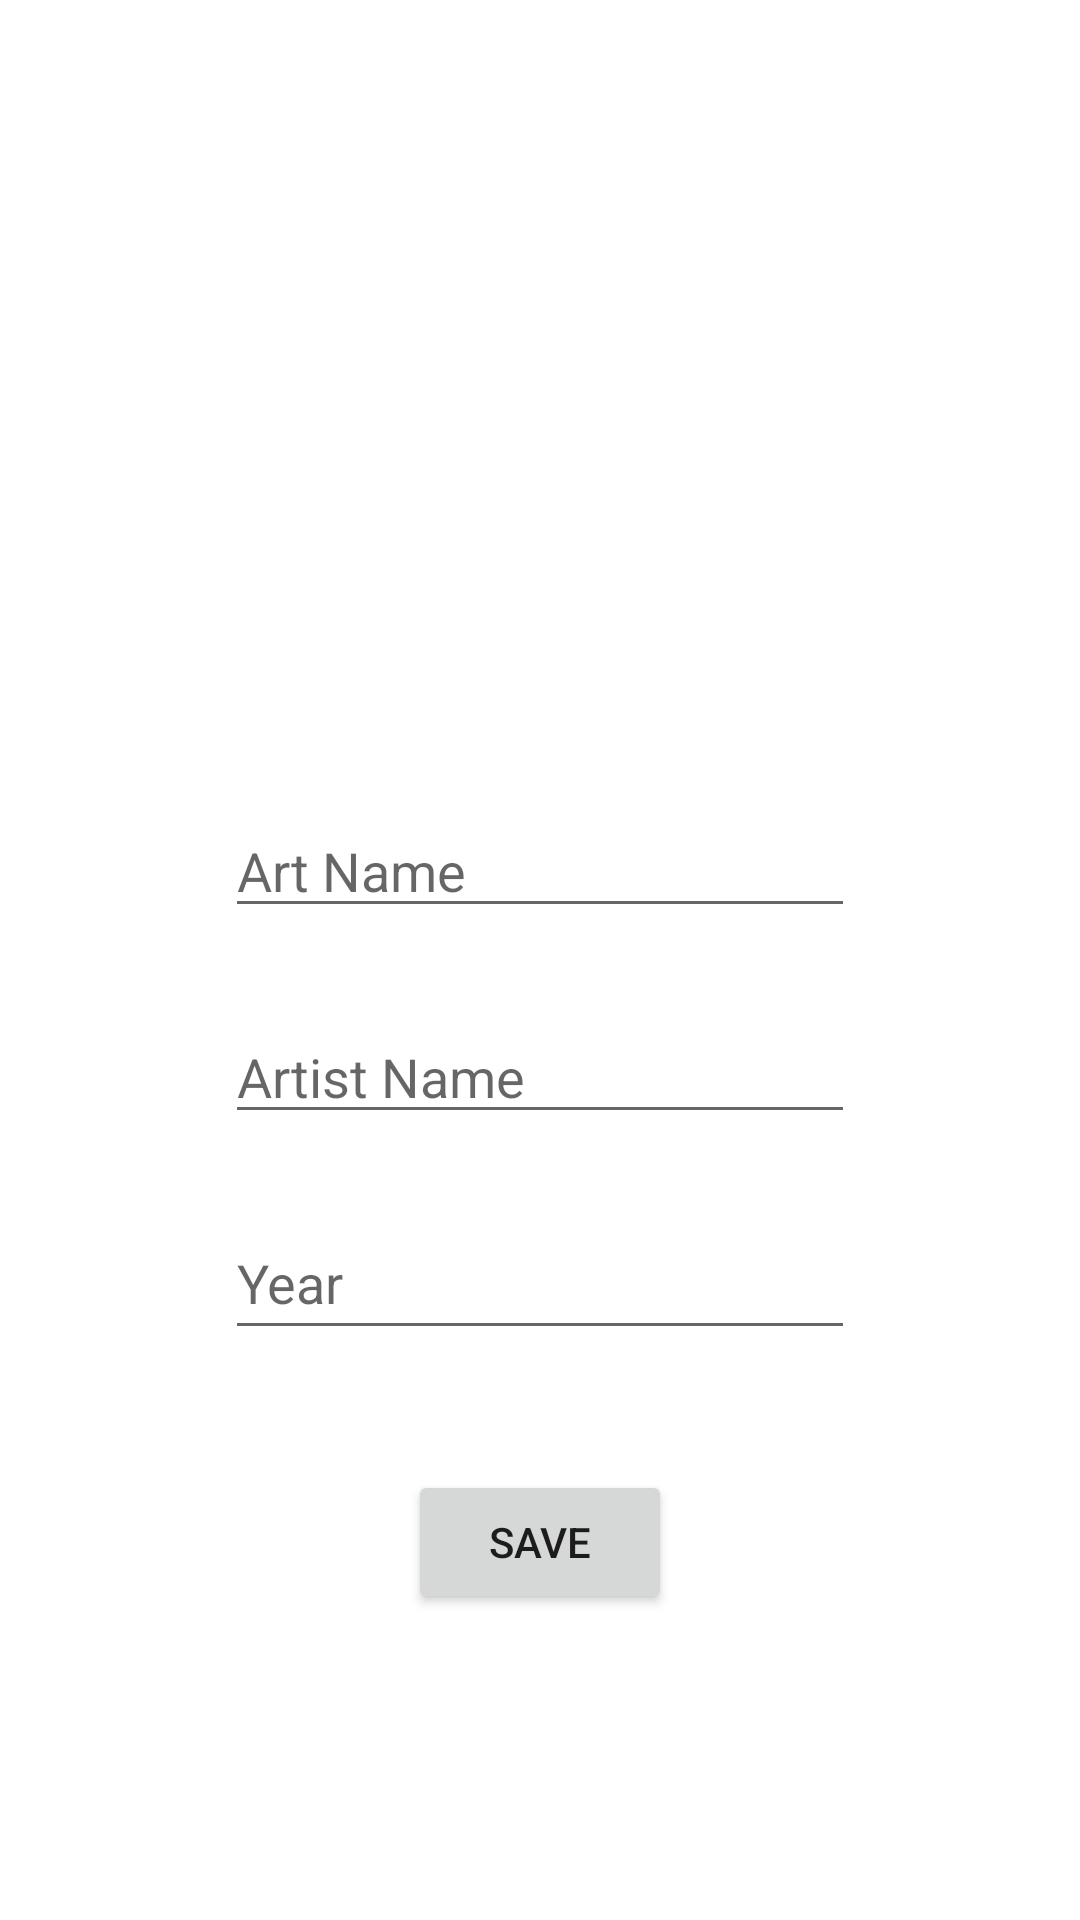

The Android layout XML behind this screen, and the referenced resources:
<!-- AndroidManifest.xml: application theme Theme.TwelveArtBookApplication -->
<!-- res/layout/activity_details.xml -->
<?xml version="1.0" encoding="utf-8"?>
<androidx.constraintlayout.widget.ConstraintLayout xmlns:android="http://schemas.android.com/apk/res/android"
    xmlns:app="http://schemas.android.com/apk/res-auto"
    xmlns:tools="http://schemas.android.com/tools"
    android:layout_width="match_parent"
    android:layout_height="match_parent"
    tools:context=".DetailsActivity">

    <ImageView
        android:id="@+id/imageView"
        android:layout_width="0dp"
        android:layout_height="0dp"
        android:layout_marginStart="37dp"
        android:layout_marginTop="16dp"
        android:layout_marginEnd="37dp"
        android:layout_marginBottom="227dp"
        android:onClick="selectImage"
        app:layout_constraintBottom_toTopOf="@+id/button"
        app:layout_constraintEnd_toEndOf="parent"
        app:layout_constraintStart_toStartOf="parent"
        app:layout_constraintTop_toTopOf="parent"
        app:srcCompat="@drawable/selectimage" />

    <EditText
        android:id="@+id/artText"
        android:layout_width="wrap_content"
        android:layout_height="wrap_content"
        android:layout_marginBottom="22dp"
        android:ems="10"
        android:hint="Art Name"
        android:inputType="textPersonName"
        app:layout_constraintBottom_toTopOf="@+id/artistText"
        app:layout_constraintEnd_toEndOf="parent"
        app:layout_constraintStart_toStartOf="parent"
        app:layout_constraintTop_toBottomOf="@+id/imageView" />

    <EditText
        android:id="@+id/yearText"
        android:layout_width="wrap_content"
        android:layout_height="wrap_content"
        android:layout_marginBottom="185dp"
        android:ems="10"
        android:hint="Year"
        android:inputType="textPersonName"
        android:minHeight="48dp"
        app:layout_constraintBottom_toBottomOf="parent"
        app:layout_constraintStart_toStartOf="@+id/artistText"
        app:layout_constraintTop_toBottomOf="@+id/artistText" />

    <EditText
        android:id="@+id/artistText"
        android:layout_width="wrap_content"
        android:layout_height="wrap_content"
        android:layout_marginBottom="19dp"
        android:ems="10"
        android:hint="Artist Name"
        android:inputType="textPersonName"
        app:layout_constraintBottom_toTopOf="@+id/yearText"
        app:layout_constraintStart_toStartOf="@+id/artText"
        app:layout_constraintTop_toBottomOf="@+id/artText" />

    <Button
        android:id="@+id/button"
        android:layout_width="wrap_content"
        android:layout_height="wrap_content"
        android:layout_marginBottom="102dp"
        android:onClick="save"
        android:text="Save"
        app:layout_constraintBottom_toBottomOf="parent"
        app:layout_constraintEnd_toEndOf="parent"
        app:layout_constraintStart_toStartOf="parent"
        app:layout_constraintTop_toBottomOf="@+id/imageView" />

</androidx.constraintlayout.widget.ConstraintLayout>
<!-- resources referenced by this layout -->
<resources>
  <style name="Theme.TwelveArtBookApplication" parent="Theme.MaterialComponents.DayNight.DarkActionBar">
          
          <item name="colorPrimary">@color/purple_500</item>
          <item name="colorPrimaryVariant">@color/purple_700</item>
          <item name="colorOnPrimary">@color/white</item>
          
          <item name="colorSecondary">@color/teal_200</item>
          <item name="colorSecondaryVariant">@color/teal_700</item>
          <item name="colorOnSecondary">@color/black</item>
          
          <item name="android:statusBarColor" tools:targetApi="l">?attr/colorPrimaryVariant</item>
          
      </style>
  <!-- not gathered from this repository: default colours our renderer supplied (Android Studio template values) -->
  <color name="purple_500">#FF6200EE</color>
  <color name="purple_700">#FF3700B3</color>
  <color name="teal_200">#FF03DAC5</color>
  <color name="teal_700">#FF018786</color>
  <color name="black">#FF000000</color>
  <color name="white">#FFFFFFFF</color>
</resources>
